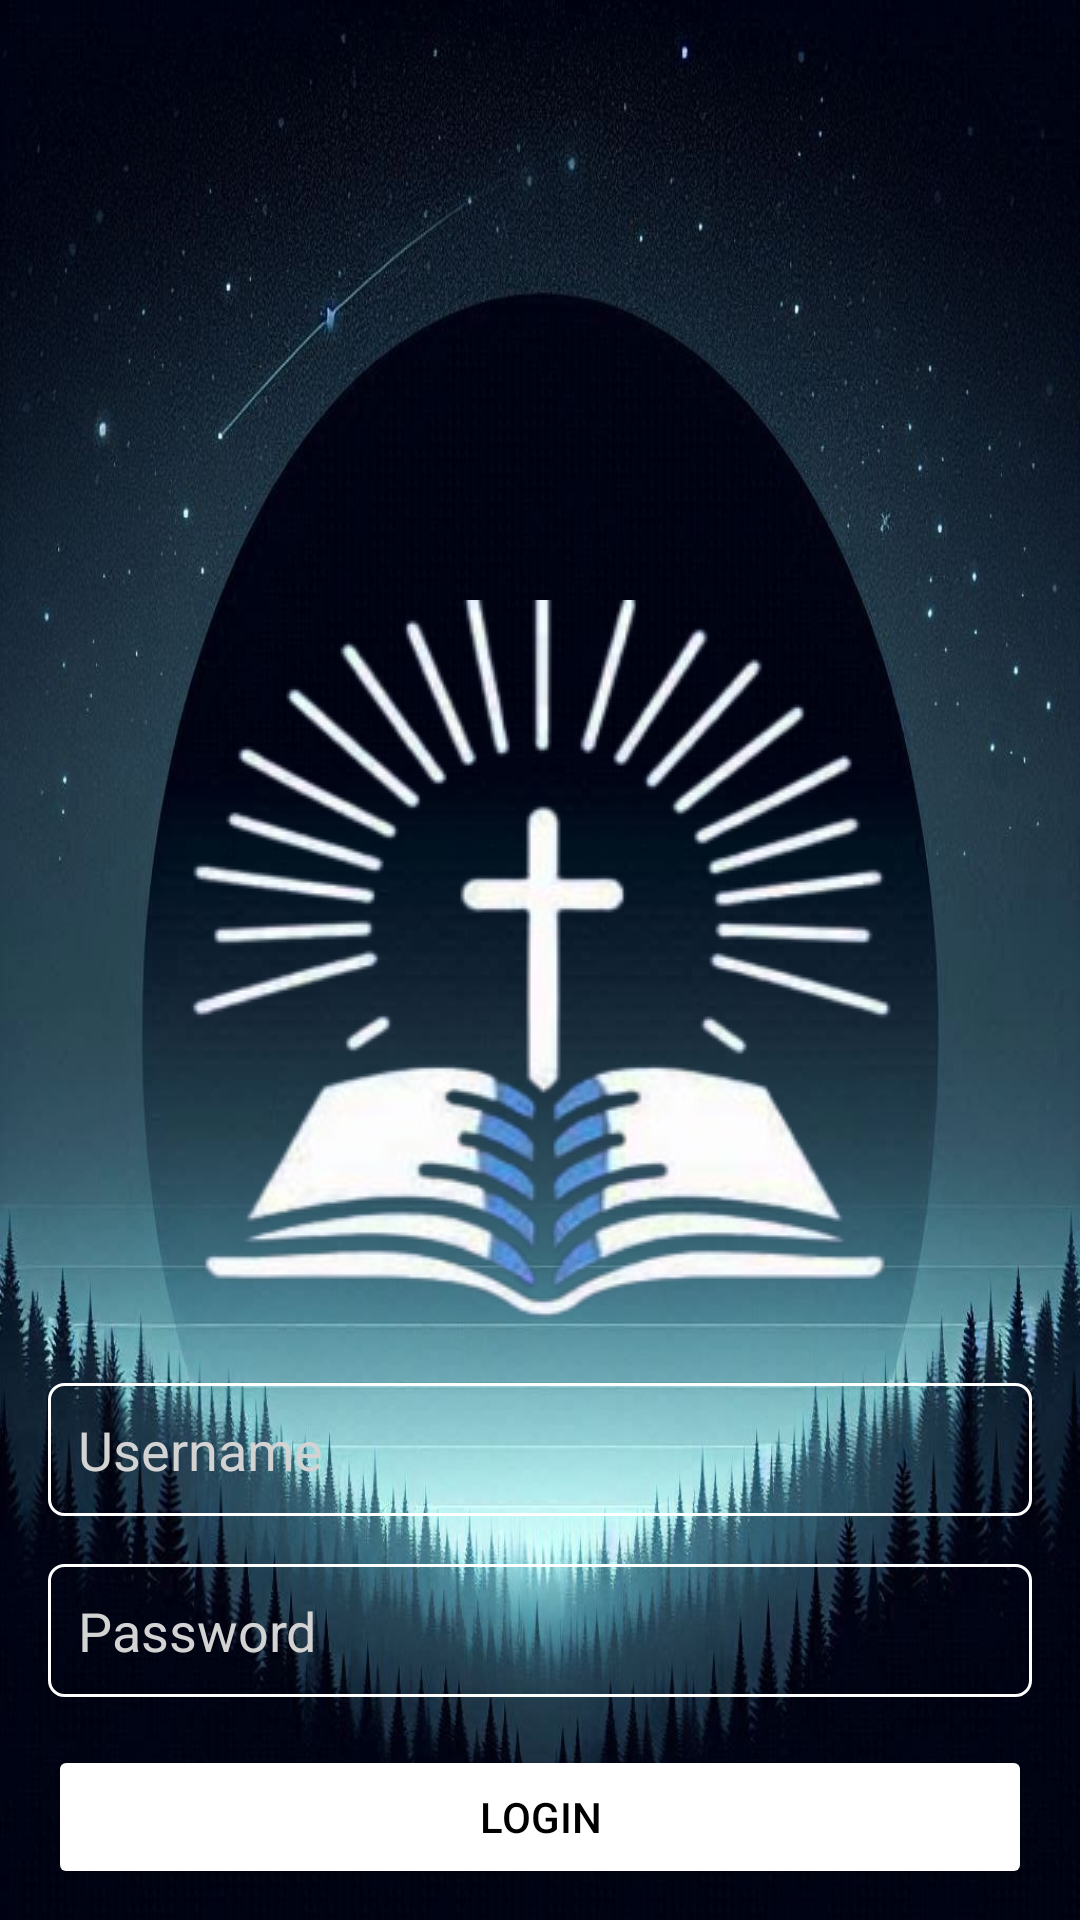

Write the Android layout XML for this screen, with the resource values it uses.
<!-- AndroidManifest.xml: application theme Theme.Projeto11 -->
<!-- res/layout/activity_login.xml -->
<?xml version="1.0" encoding="utf-8"?>
<androidx.constraintlayout.widget.ConstraintLayout xmlns:android="http://schemas.android.com/apk/res/android"
    xmlns:app="http://schemas.android.com/apk/res-auto"
    xmlns:tools="http://schemas.android.com/tools"
    android:layout_width="match_parent"
    android:layout_height="match_parent"
    android:background="@drawable/background_ceu_azul"
    tools:context=".MainActivityLogin"
    >

    

    
    <ImageView
        android:id="@+id/logoImageView"
        android:layout_width="wrap_content"
        android:layout_height="wrap_content"
        android:layout_marginTop="200dp"
        app:layout_constraintBottom_toTopOf="@+id/usernameEditText"
        app:layout_constraintEnd_toEndOf="parent"
        app:layout_constraintHorizontal_bias="0.497"
        app:layout_constraintStart_toStartOf="parent"
        app:layout_constraintTop_toTopOf="parent"
        app:srcCompat="@drawable/sacrabooks" />

    

    <EditText
        android:id="@+id/usernameEditText"
        android:layout_width="0dp"
        android:layout_height="wrap_content"
        android:layout_margin="16dp"
        android:hint="Username"
        android:textColor="#FFFFFF"
        android:textColorHint="#D3D3D3"
        android:backgroundTint="#FFFFFF"
        android:inputType="text"
        android:padding="10dp"
        android:background="@drawable/edit_text_background"
        app:layout_constraintEnd_toEndOf="parent"
        app:layout_constraintStart_toStartOf="parent"
        app:layout_constraintTop_toBottomOf="@+id/logoImageView"
        app:layout_constraintHorizontal_bias="0.5"
        />

    

    <EditText
        android:id="@+id/passwordEditText"
        android:layout_width="0dp"
        android:layout_height="wrap_content"
        android:layout_margin="16dp"
        android:hint="Password"
        android:textColor="#FFFFFF"
        android:textColorHint="#D3D3D3"
        android:inputType="textPassword"
        android:padding="10dp"
        android:background="@drawable/edit_text_background"
        app:layout_constraintEnd_toEndOf="parent"
        app:layout_constraintStart_toStartOf="parent"
        app:layout_constraintTop_toBottomOf="@+id/usernameEditText"
        app:layout_constraintHorizontal_bias="0.5" />


    
    <Button
        android:id="@+id/loginButton"
        android:layout_width="0dp"
        android:layout_height="wrap_content"
        android:text="LOGIN"
        android:textColor="#000000"
        android:backgroundTint="#FFFFFF"
        android:textAllCaps="false"
        android:layout_margin="16dp"
        app:layout_constraintTop_toBottomOf="@+id/passwordEditText"
        app:layout_constraintEnd_toEndOf="parent"
        app:layout_constraintStart_toStartOf="parent"
        app:layout_constraintHorizontal_bias="0.5" />

    
    <TextView
        android:id="@+id/forgotPasswordTextView"
        android:layout_width="wrap_content"
        android:layout_height="wrap_content"
        android:text="Forgot your password?"
        android:textColor="#FFFFFF"
        android:textSize="14sp"
        app:layout_constraintTop_toBottomOf="@+id/loginButton"
        app:layout_constraintStart_toStartOf="parent"
        app:layout_constraintEnd_toEndOf="parent"
        android:layout_marginTop="8dp" />

    

    <TextView
        android:id="@+id/signUpTextView"
        android:layout_width="wrap_content"
        android:layout_height="wrap_content"
        android:text="SIGN UP"
        android:textColor="#FFFFFF"
        android:textSize="18sp"
        app:layout_constraintBottom_toBottomOf="parent"
        app:layout_constraintStart_toStartOf="parent"
        app:layout_constraintEnd_toEndOf="parent"
        android:layout_marginBottom="16dp" />
</androidx.constraintlayout.widget.ConstraintLayout>
<!-- resources referenced by this layout -->
<resources>
  <!-- drawable background_ceu_azul: jpeg bitmap (drawable, 110853 bytes) -->
  <!-- drawable edit_text_background (drawable) -->
  <?xml version="1.0" encoding="utf-8"?>
  <shape xmlns:android="http://schemas.android.com/apk/res/android">
      <solid android:color="@android:color/transparent"/>
      <stroke android:width="1dp" android:color="#FFFFFF"/>
      <corners android:radius="5dp"/>
  </shape>
  <!-- drawable sacrabooks: png bitmap (drawable, 69786 bytes) -->
  <style name="Theme.Projeto11" parent="Base.Theme.Projeto11" />
  <style name="Base.Theme.Projeto11" parent="Theme.Material3.DayNight.NoActionBar">
          
          
      </style>
</resources>
